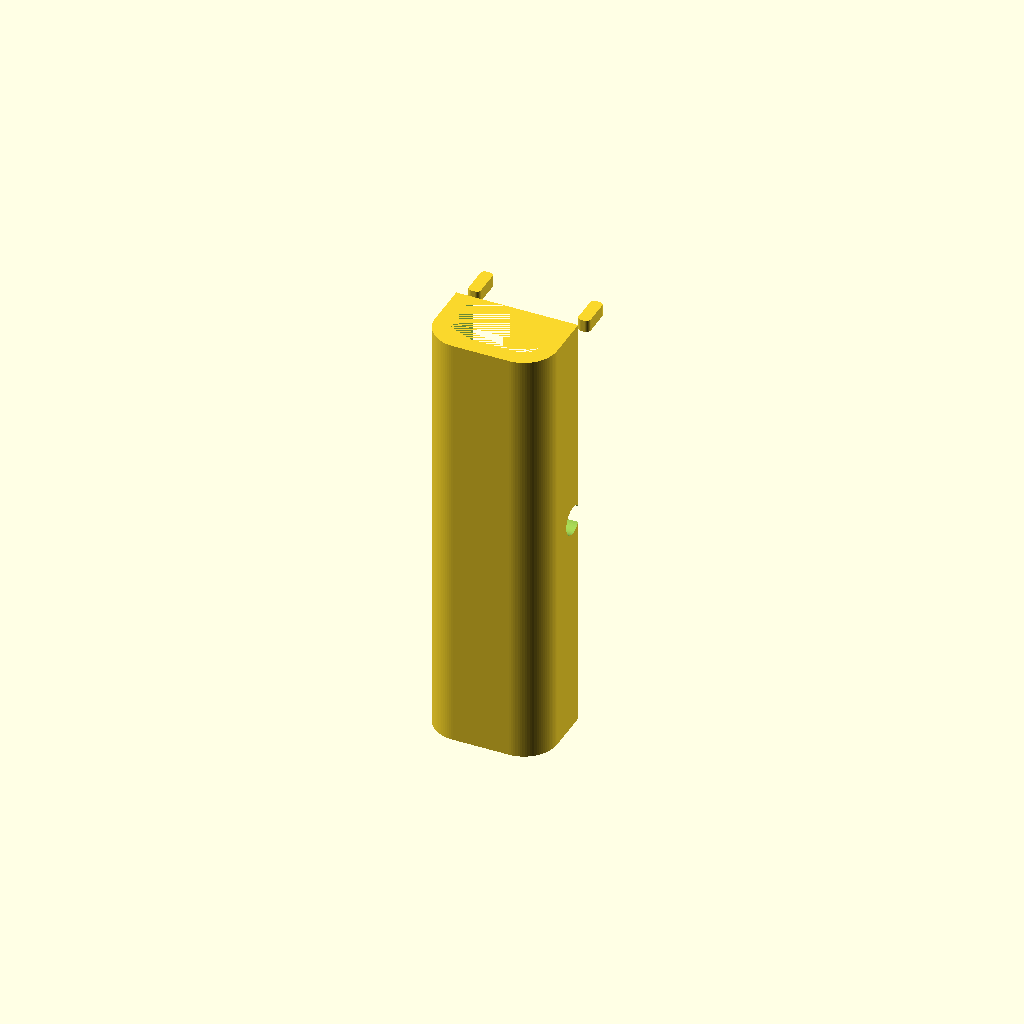
Cell 1: the model at its default parameters.
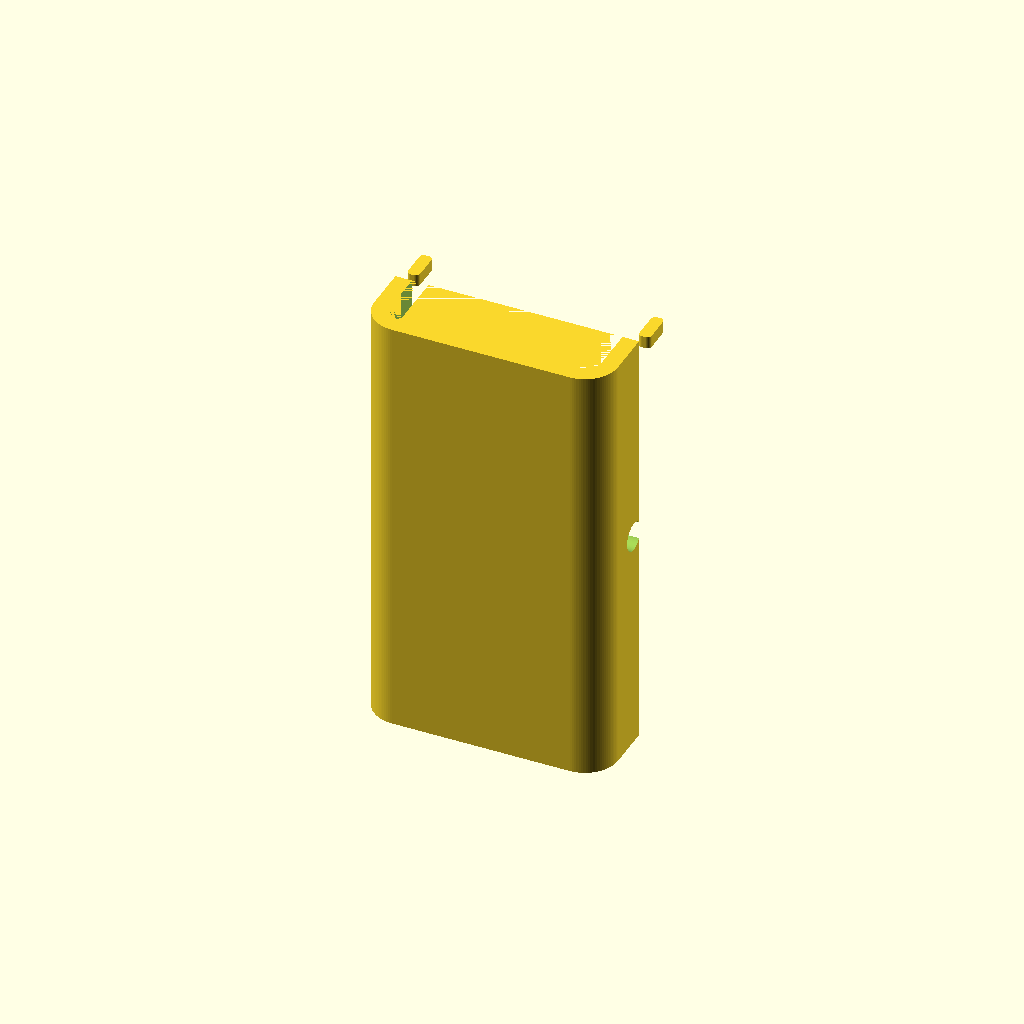
Cell 2: the same model with bbox_x = 44.2.
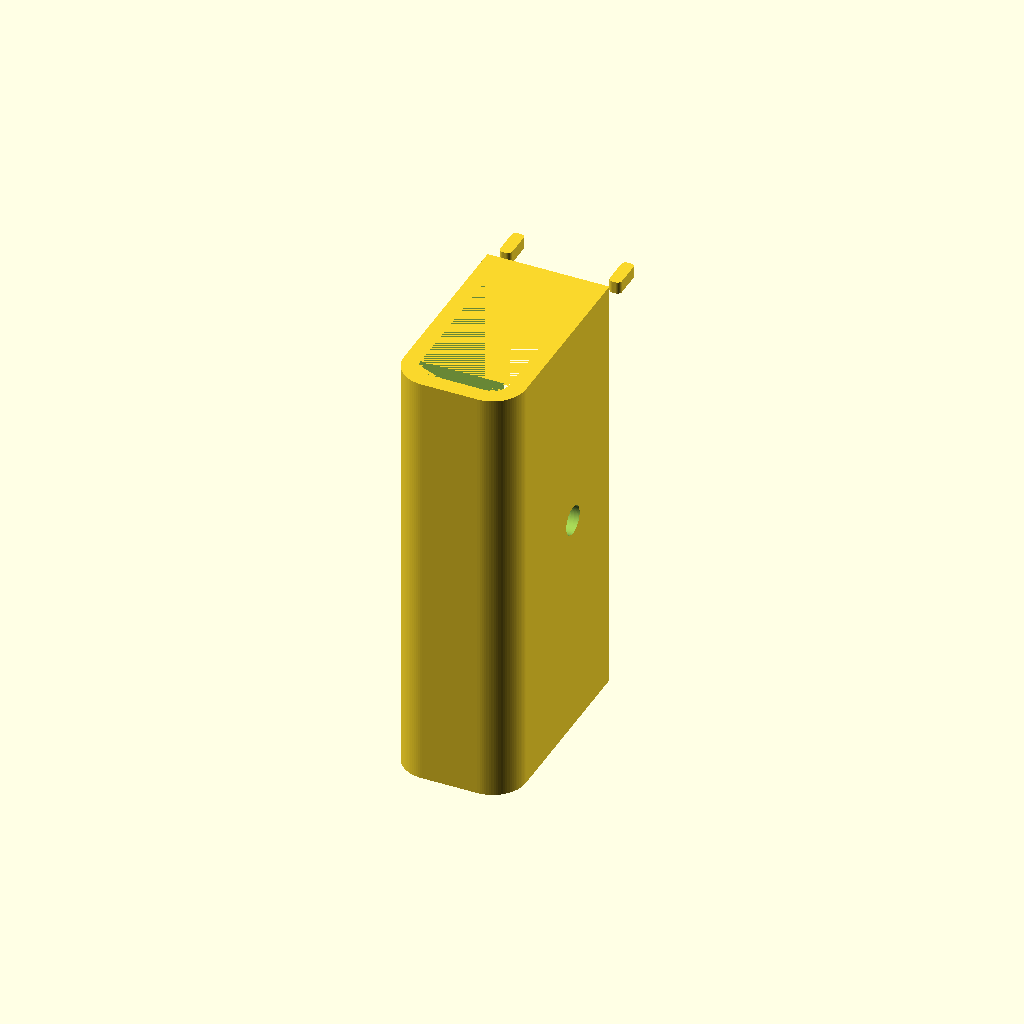
Cell 3 — bbox_y set to 48.6, the other parameters unchanged.
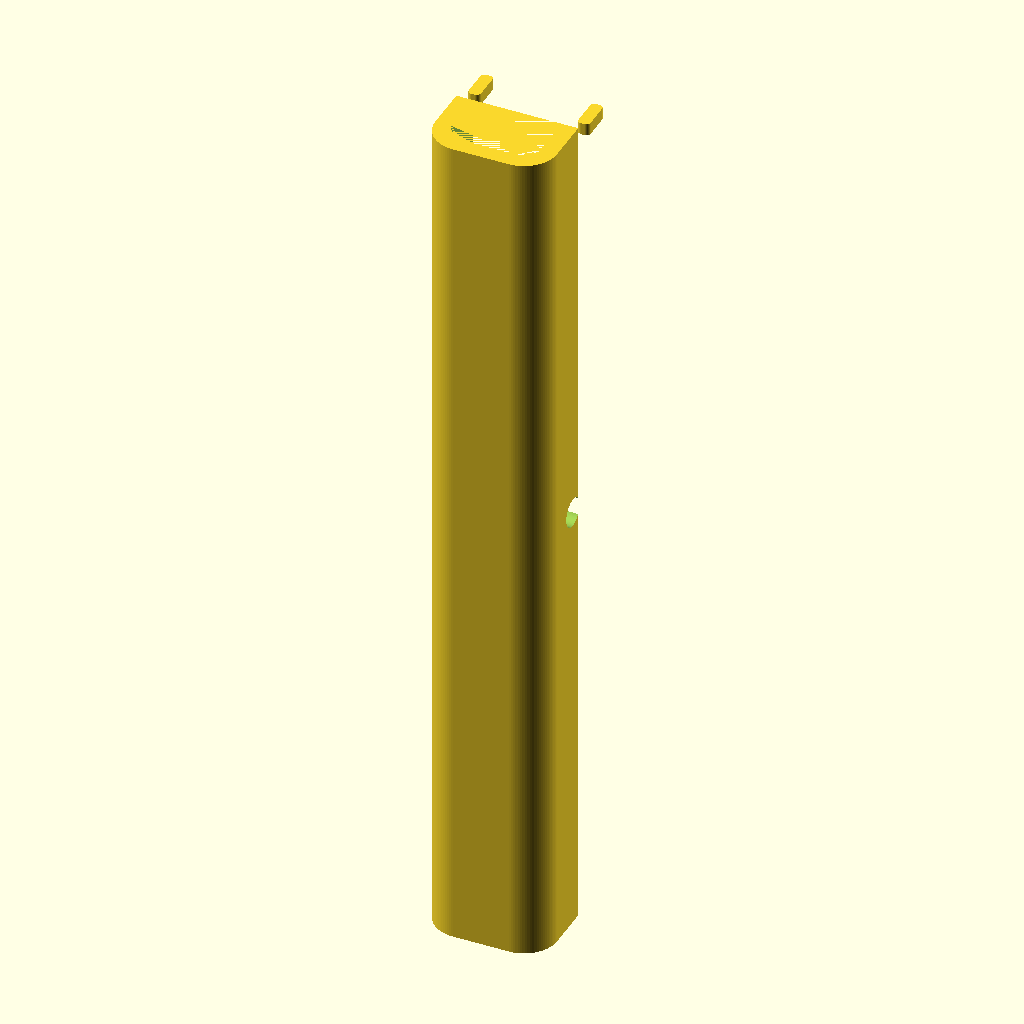
Cell 4 — bbox_z set to 158, the other parameters unchanged.
One fixed orthographic camera (rotation 55°, 0°, 25°; colour scheme Cornfield) for every cell.
OpenSCAD source file results/slice100k/baselines/gpt52/scad/104930.scad:
$fn=96;

bbox_x = 22.1;
bbox_y = 24.3;
bbox_z = 79.0;

wall = 3.0;
inner_x = bbox_x - 2*wall;
inner_y = bbox_y - 2*wall;

outer_r = 6.0;
inner_r = max(0.01, outer_r - wall);

mouth_depth = 10.0;

hole_d = 5.2;
hole_z = bbox_z*0.52;

tab_len = 6.0;
tab_thk = 2.2;
tab_drop = 2.0;

module rounded_box(size=[10,10,10], r=2.0){
    x=size[0]; y=size[1]; z=size[2];
    r2 = min(r, x/2, y/2);
    linear_extrude(height=z, center=true)
        offset(r=r2)
            square([x-2*r2, y-2*r2], center=true);
}

module u_body(){
    difference(){
        rounded_box([bbox_x, bbox_y, bbox_z], r=outer_r);

        // Inner channel (open at front by mouth cut)
        translate([0,0,0])
            linear_extrude(height=bbox_z, center=true)
                offset(r=inner_r)
                    square([inner_x-2*inner_r, inner_y-2*inner_r], center=true);

        // Open mouth at front (+Y)
        translate([0, (bbox_y/2 - mouth_depth/2), 0])
            cube([bbox_x+2, mouth_depth+0.2, bbox_z+2], center=true);

        // Side through-holes (one per side wall)
        translate([0,0,hole_z - bbox_z/2])
            rotate([0,90,0])
                cylinder(d=hole_d, h=bbox_x+4, center=true);
    }
}

module tabs(){
    // Two small lips at top-front corners
    for (sx=[-1,1]){
        translate([sx*(bbox_x/2 - tab_thk/2), bbox_y/2 - tab_len/2, bbox_z/2 - tab_drop - tab_thk/2])
            rounded_box([tab_thk, tab_len, tab_thk], r=min(0.8, tab_thk/2));
    }
}

union(){
    u_body();
    tabs();
}
Customizer parameters (derived from the source; name, type, default, range or options):
bbox_x: number, default 22.1
bbox_y: number, default 24.3
bbox_z: number, default 79
wall: number, default 3
outer_r: number, default 6
mouth_depth: number, default 10
hole_d: number, default 5.2
tab_len: number, default 6
tab_thk: number, default 2.2
tab_drop: number, default 2
